Dataset: processed_dataset (GitHub, Aditya-4alias/AstroClassExtended). Classes: anomaly, elliptical galaxy, spiral galaxy.

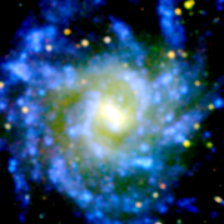
Label: spiral galaxy

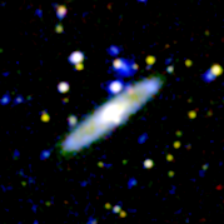
Label: spiral galaxy

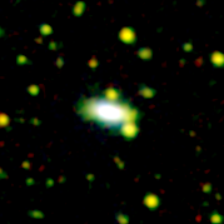
Label: anomaly

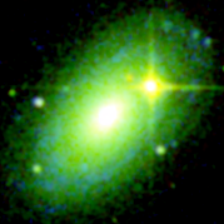
Label: elliptical galaxy

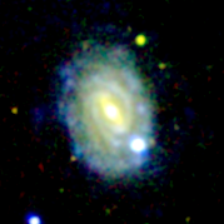
Label: spiral galaxy

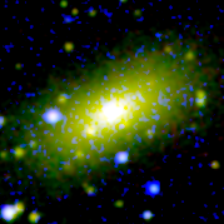
Label: elliptical galaxy
